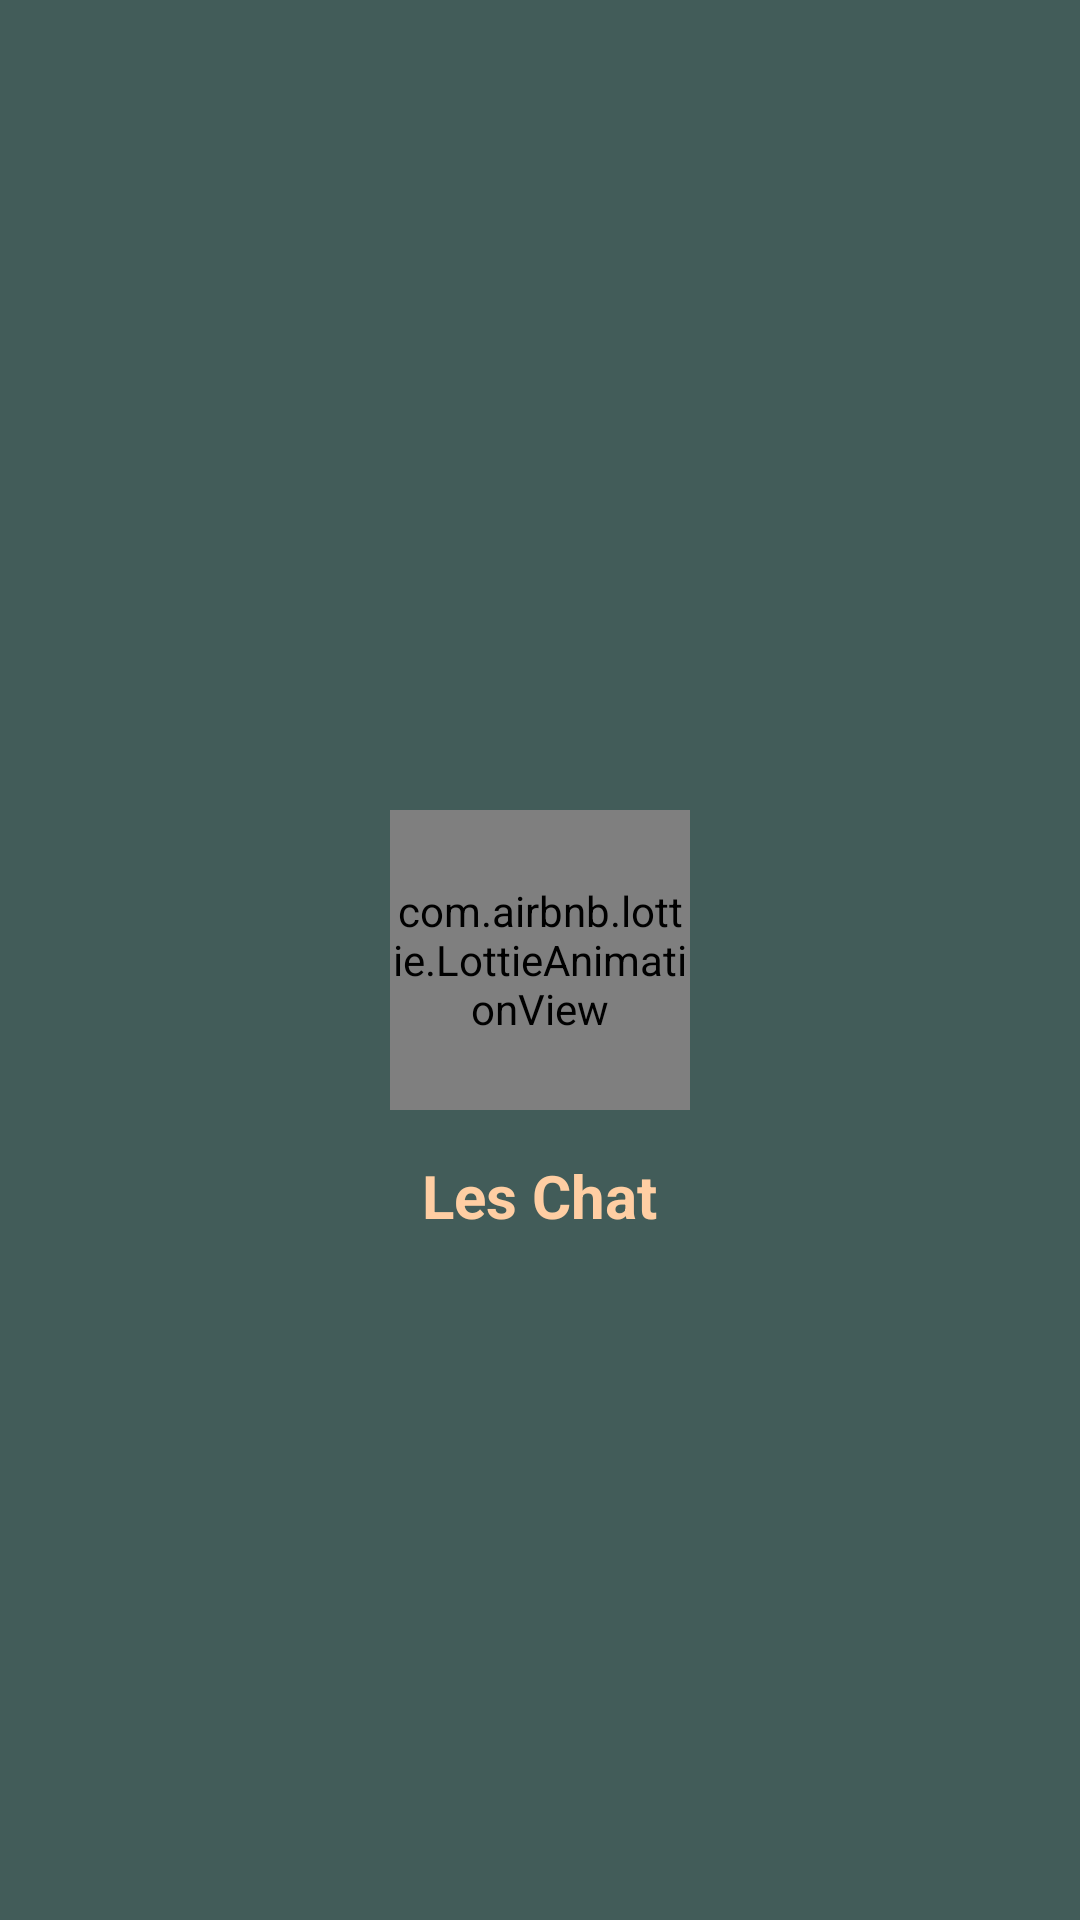

Write the Android layout XML for this screen, with the resource values it uses.
<!-- AndroidManifest.xml: fallback theme Theme.MaterialComponents.DayNight.NoActionBar -->
<!-- res/layout/activity_splash_screen.xml -->
<?xml version="1.0" encoding="utf-8"?>
<RelativeLayout
    xmlns:android="http://schemas.android.com/apk/res/android"
    xmlns:app="http://schemas.android.com/apk/res-auto"
    xmlns:tools="http://schemas.android.com/tools"
    android:layout_width="match_parent"
    android:layout_height="match_parent"
    android:background="@color/colorPrimary"
    tools:context=".activity.SplashScreen">

    <com.airbnb.lottie.LottieAnimationView
        android:id="@+id/imgSplash"
        android:layout_width="100dp"
        android:layout_height="100dp"
        android:layout_centerInParent="true"
        app:lottie_autoPlay="true"
        app:lottie_loop="true"
        app:lottie_rawRes="@raw/chat_logo"
        app:lottie_repeatCount="2" />

    <TextView
        android:layout_width="wrap_content"
        android:layout_height="wrap_content"
        android:layout_below="@id/imgSplash"
        android:layout_centerHorizontal="true"
        android:layout_marginTop="15dp"
        android:text="Les Chat"
        android:textColor="@color/colorAccent"
        android:textSize="20dp"
        android:textStyle="bold" />
</RelativeLayout>
<!-- resources referenced by this layout -->
<resources>
  <color name="colorAccent">#FFCEA3</color>
  <color name="colorPrimary">#425C59</color>
</resources>
